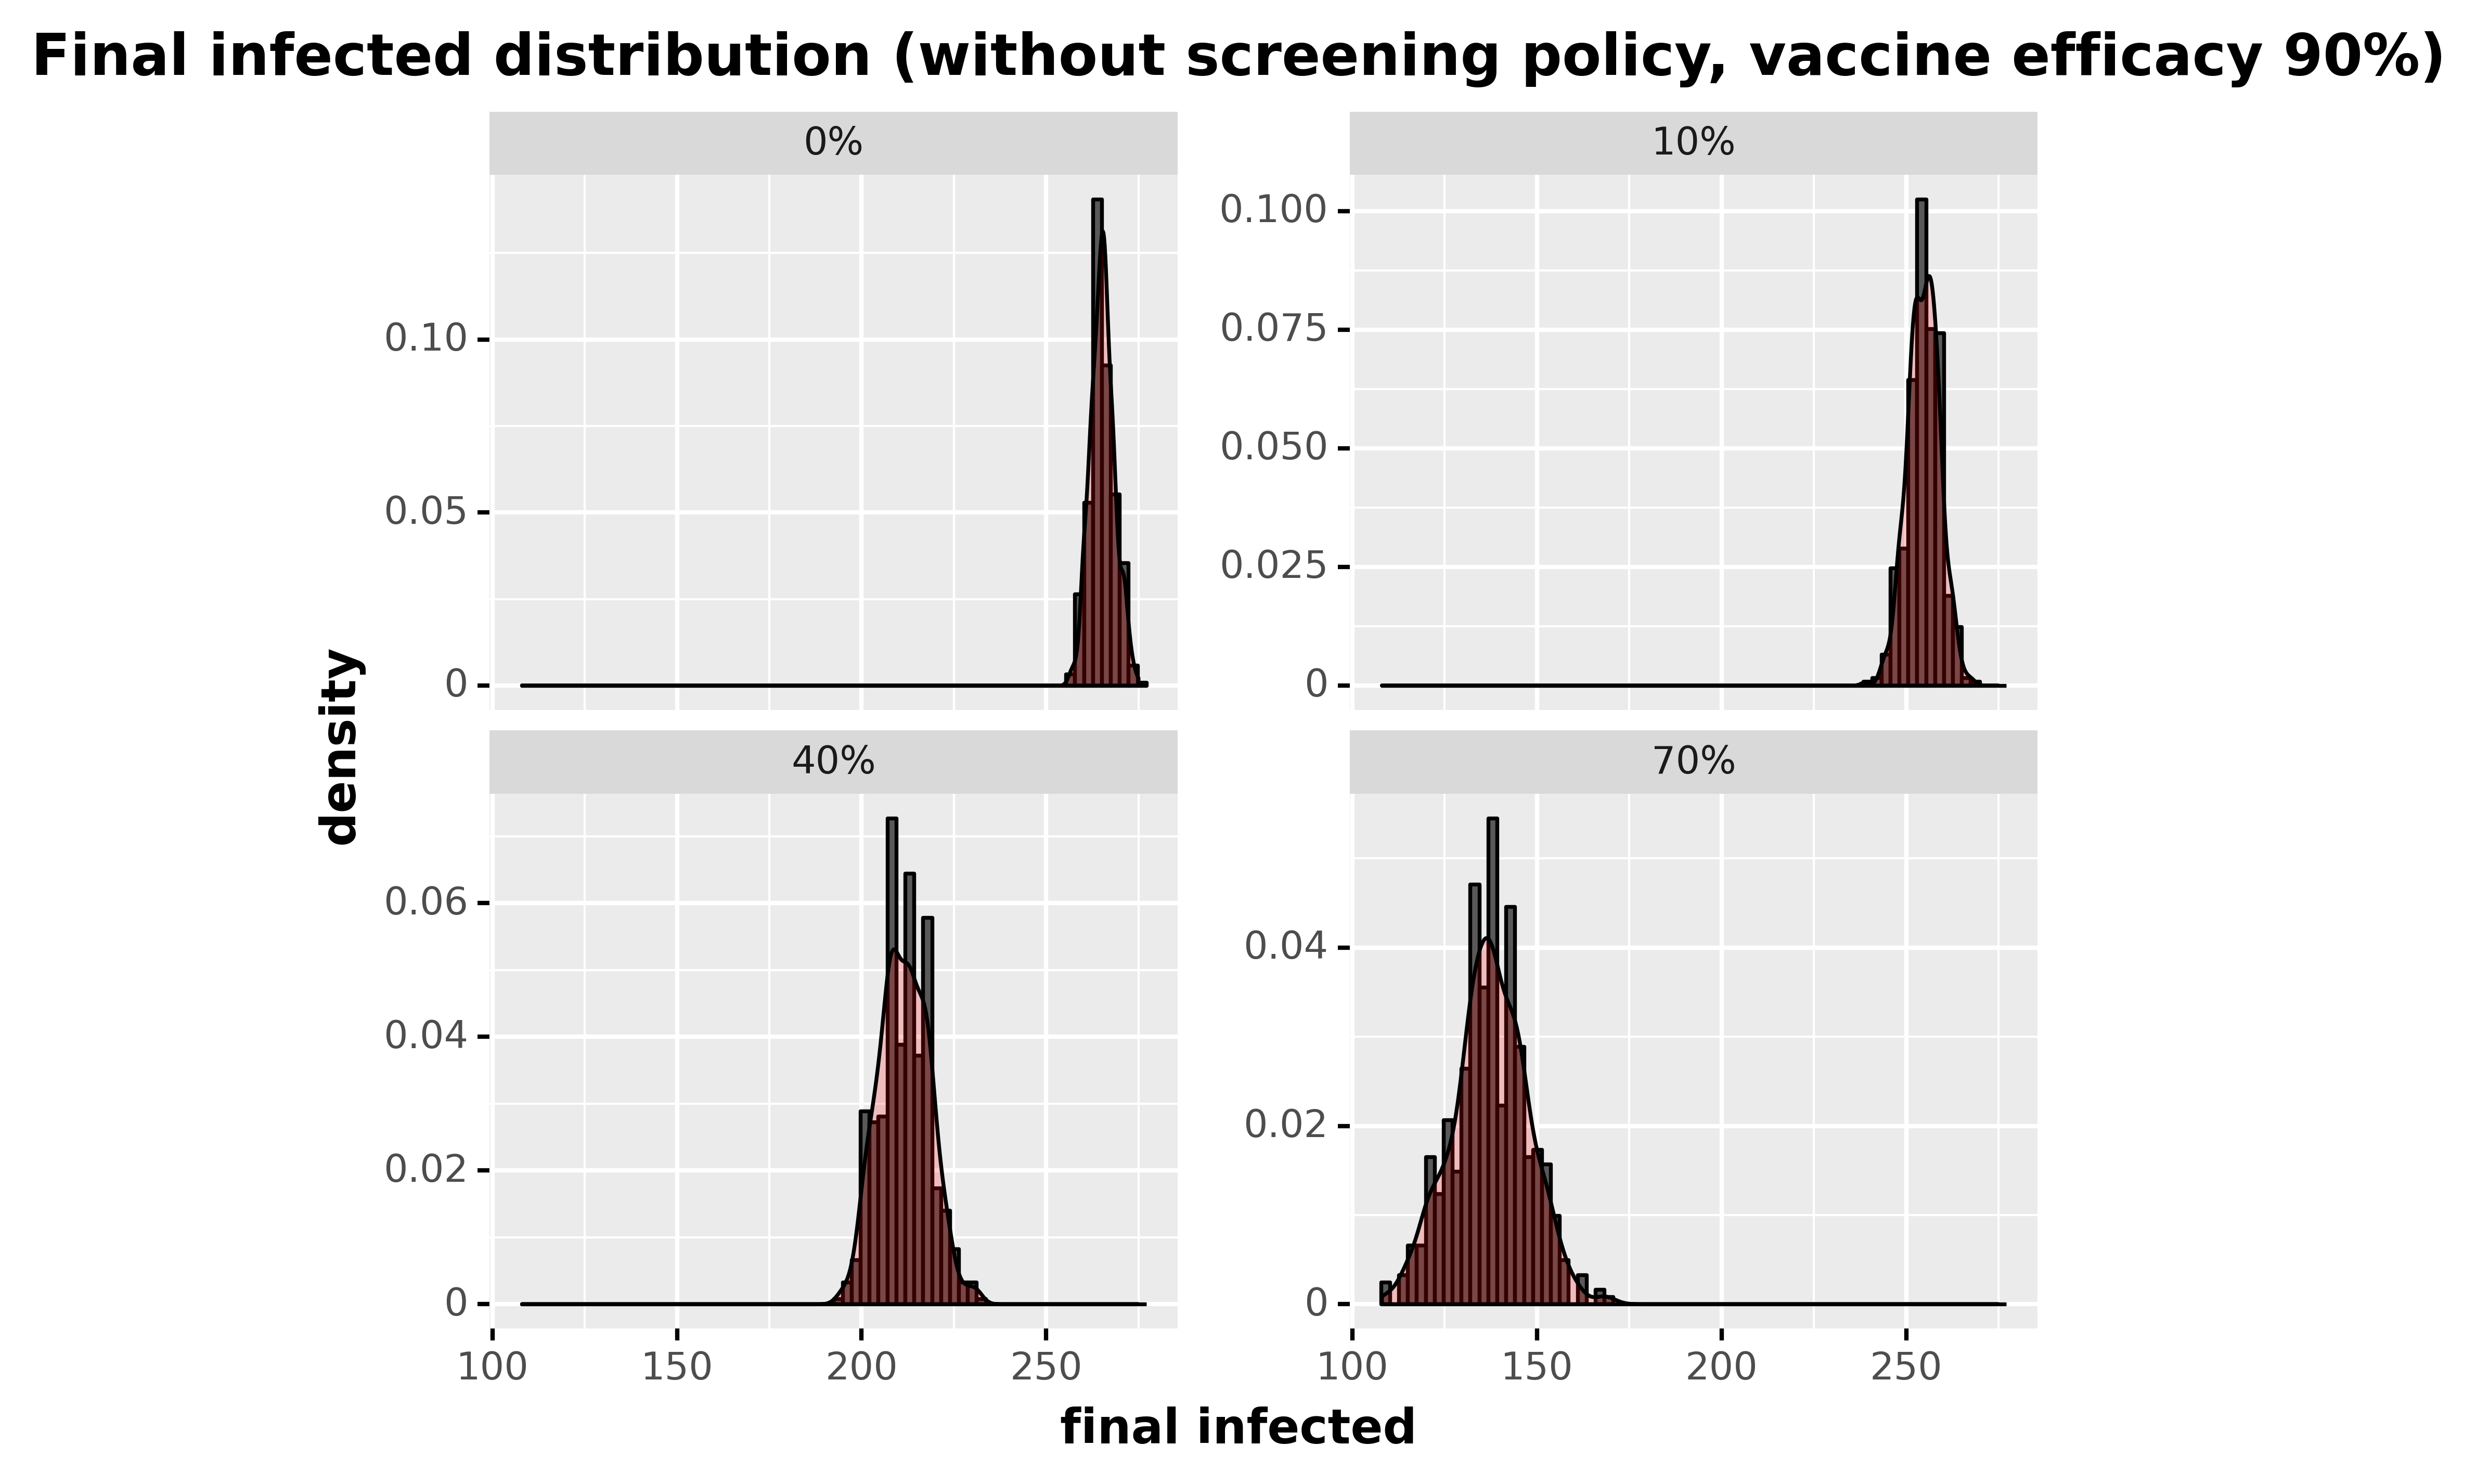

The file beside this chart, header and first rows:
, day, final_infected, type_pretty
60, 60, 265, 0%
121, 60, 258, 0%
182, 60, 267, 0%
243, 60, 266, 0%
304, 60, 267, 0%
365, 60, 271, 0%
426, 60, 266, 0%
487, 60, 266, 0%
548, 60, 273, 0%
609, 60, 273, 0%
670, 60, 268, 0%
731, 60, 258, 0%
792, 60, 266, 0%
853, 60, 267, 0%
914, 60, 261, 0%
975, 60, 262, 0%
1036, 60, 265, 0%
1097, 60, 266, 0%
1158, 60, 260, 0%
1219, 60, 264, 0%
1280, 60, 266, 0%
1341, 60, 262, 0%
1402, 60, 266, 0%
1463, 60, 266, 0%
1524, 60, 268, 0%
1585, 60, 262, 0%
1646, 60, 266, 0%
1707, 60, 263, 0%
1768, 60, 264, 0%
1829, 60, 264, 0%
1890, 60, 261, 0%
1951, 60, 269, 0%
2012, 60, 267, 0%
2073, 60, 268, 0%
2134, 60, 274, 0%
2195, 60, 265, 0%
2256, 60, 270, 0%
2317, 60, 265, 0%
2378, 60, 264, 0%
2439, 60, 264, 0%
2500, 60, 264, 0%
2561, 60, 273, 0%
2622, 60, 263, 0%
2683, 60, 264, 0%
2744, 60, 264, 0%
2805, 60, 267, 0%
2866, 60, 266, 0%
2927, 60, 265, 0%
2988, 60, 265, 0%
3049, 60, 265, 0%
3110, 60, 260, 0%
3171, 60, 262, 0%
3232, 60, 261, 0%
3293, 60, 266, 0%
3354, 60, 262, 0%
3415, 60, 271, 0%
3476, 60, 258, 0%
3537, 60, 260, 0%
3598, 60, 268, 0%
3659, 60, 268, 0%
... 1,940 more rows
